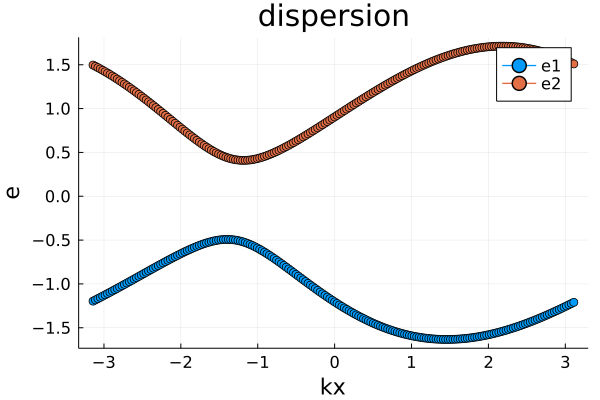

The table this chart was drawn from, first rows:
Q, E1, E2
0.0, -2.0, -2.0
0.03142, -2.015, -1.984
0.06283, -2.029, -1.967
0.09425, -2.043, -1.949
0.1257, -2.055, -1.929
0.1571, -2.066, -1.909
0.1885, -2.076, -1.889
0.2199, -2.085, -1.867
0.2513, -2.093, -1.844
0.2827, -2.1, -1.821
0.3142, -2.106, -1.797
0.3456, -2.11, -1.772
0.377, -2.114, -1.746
0.4084, -2.116, -1.719
0.4398, -2.118, -1.692
0.4712, -2.118, -1.664
0.5027, -2.117, -1.635
0.5341, -2.115, -1.606
0.5655, -2.112, -1.576
0.5969, -2.108, -1.546
0.6283, -2.103, -1.515
0.6597, -2.097, -1.484
0.6912, -2.089, -1.452
0.7226, -2.081, -1.419
0.754, -2.071, -1.387
0.7854, -2.061, -1.354
0.8168, -2.049, -1.32
0.8482, -2.036, -1.286
0.8796, -2.023, -1.252
0.9111, -2.008, -1.218
0.9425, -1.992, -1.183
0.9739, -1.976, -1.149
1.005, -1.958, -1.114
1.037, -1.939, -1.079
1.068, -1.92, -1.044
1.1, -1.899, -1.008
1.131, -1.878, -0.9734
1.162, -1.856, -0.9383
1.194, -1.833, -0.9032
1.225, -1.809, -0.8683
1.257, -1.785, -0.8335
1.288, -1.759, -0.7988
1.319, -1.733, -0.7644
1.351, -1.706, -0.7302
1.382, -1.679, -0.6962
1.414, -1.65, -0.6626
1.445, -1.621, -0.6293
1.477, -1.592, -0.5963
1.508, -1.562, -0.5638
1.539, -1.531, -0.5317
1.571, -1.5, -0.5
1.602, -1.468, -0.4688
1.634, -1.436, -0.4382
1.665, -1.404, -0.4081
1.696, -1.371, -0.3786
1.728, -1.337, -0.3497
1.759, -1.304, -0.3215
1.791, -1.27, -0.2939
1.822, -1.236, -0.267
1.854, -1.201, -0.2409
... 340 more rows
